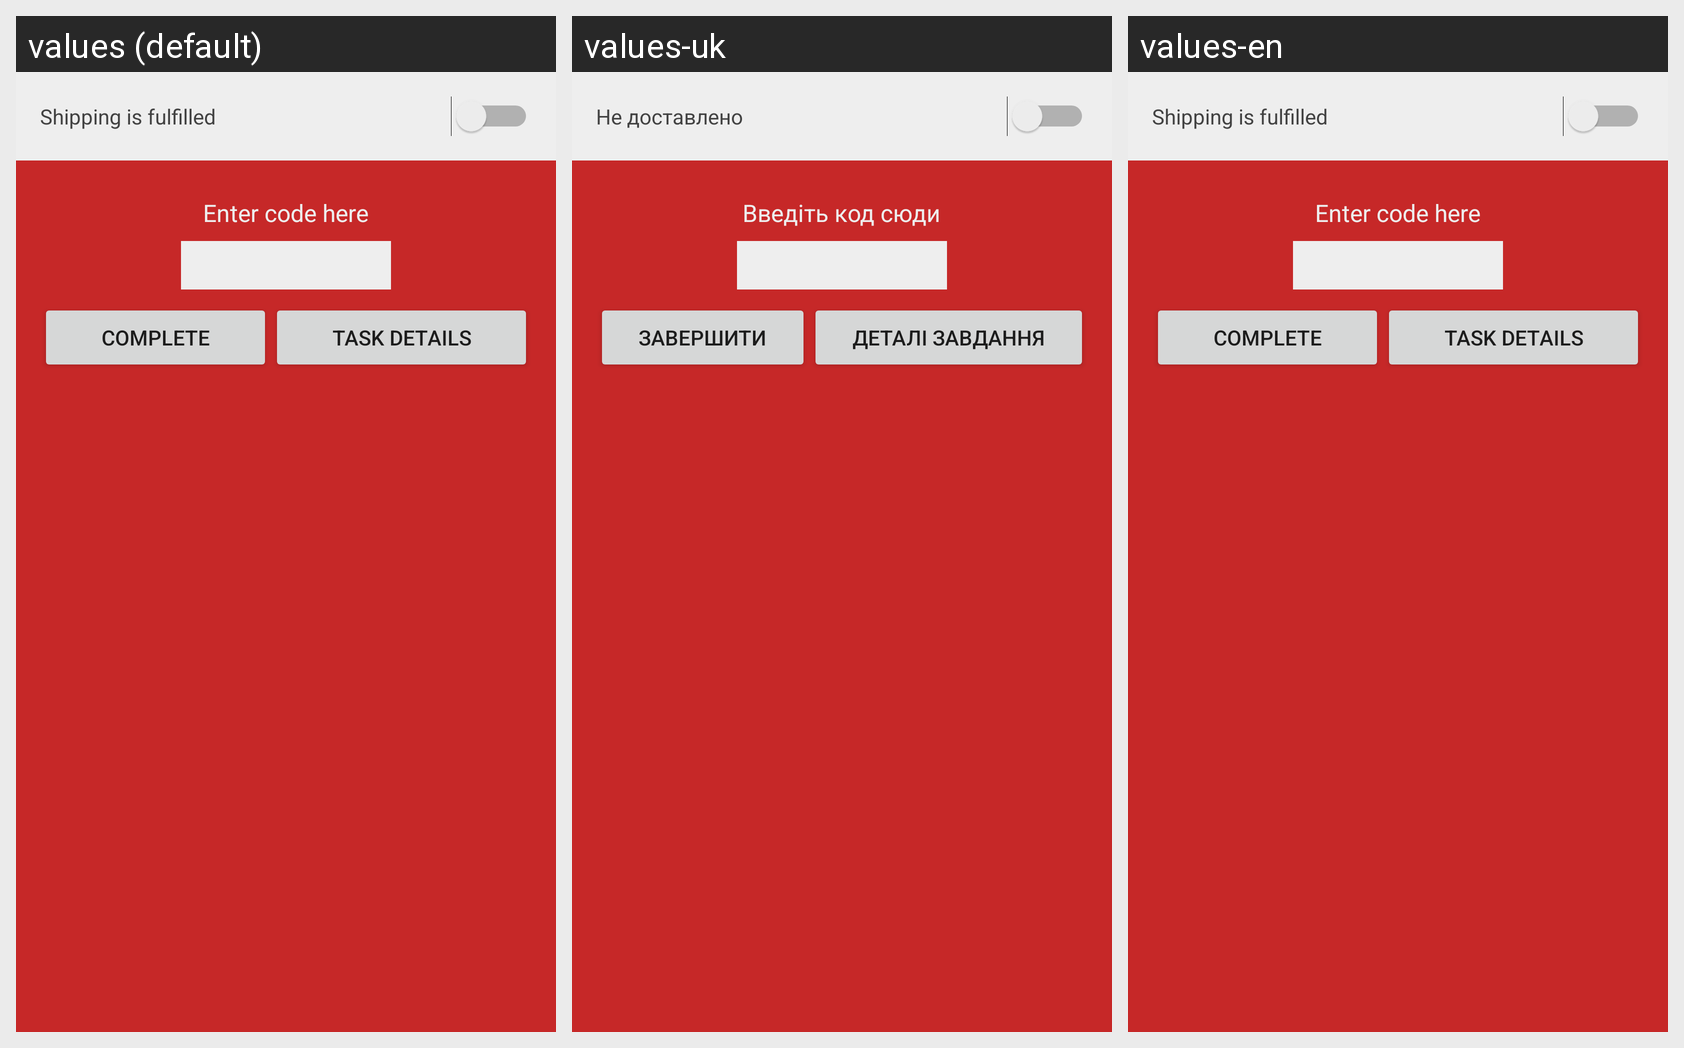

For this localized Android screen grid, give each drawn string resource with its value in every locale shown.
Android screen res/layout/complete_task_activity.xml rendered under 3 locales, left to right: values (default), values-uk, values-en. Device: Nexus 5 (rendered at 1080×1920; each locale shown at half size, 540×960, under a caption strip naming it); theme AppTheme.
Strings drawn on this screen, with the default value and each locale's value (text and hints the layout hard-codes, and strings that could not be matched under every locale, appear in the picture but are not listed):

shipping_is_fulfilled
  values: Shipping is fulfilled
  values-uk: Не доставлено
  values-en: Shipping is fulfilled

enter_code_here
  values: Enter code here
  values-uk: Введіть код сюди
  values-en: Enter code here

complete_task
  values: Complete
  values-uk: Завершити
  values-en: Complete

task_details
  values: Task details
  values-uk: Деталі завдання
  values-en: Task details
